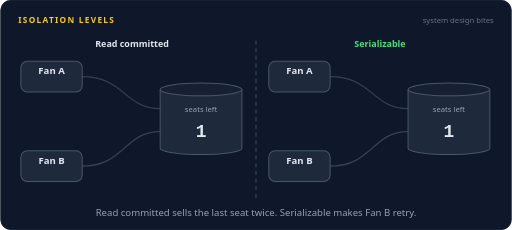
t = 0.00 s
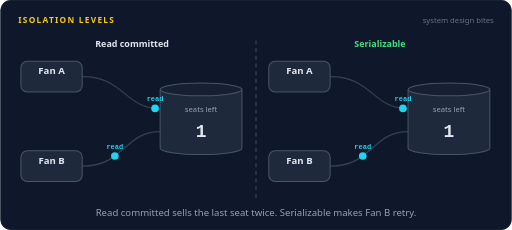
t = 1.64 s
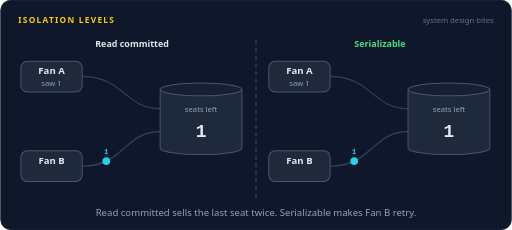
t = 3.22 s
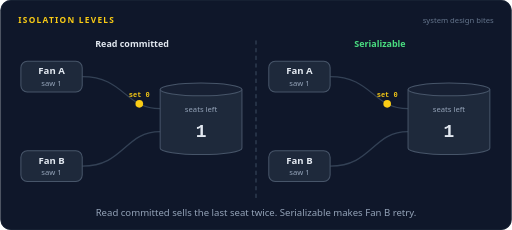
t = 4.93 s
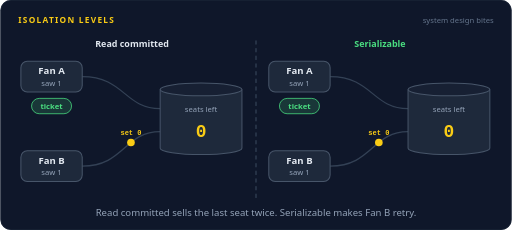
t = 6.80 s
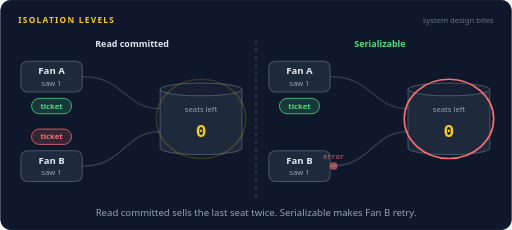
t = 8.36 s

The animated SVG that drew these frames (rendered in a browser with its animation timeline set to each time). Animation: 49 SMIL elements (animate=34,animateMotion=15); frames cover the first 8.36 s, repeats indefinitely.

<svg xmlns="http://www.w3.org/2000/svg" width="800" height="360" viewBox="0 0 800 360" role="img" aria-labelledby="title desc"><title id="title">Isolation levels</title><desc id="desc">Two fans try to buy the last concert seat at the same moment. Both read 1 seat left before either writes. At read committed both writes land and the seat is sold twice. At serializable Fan B gets an error, retries, sees 0 seats and only one ticket exists.</desc><rect width="800" height="360" rx="16" fill="#0f172a"/><rect x="0.5" y="0.5" width="799" height="359" rx="16" fill="none" stroke="#1e293b"/><text x="28" y="36" font-family="system-ui,-apple-system,'Segoe UI',Roboto,Helvetica,Arial,sans-serif" font-size="13" font-weight="700" letter-spacing="2" fill="#facc15">ISOLATION LEVELS</text><text x="772" y="36" font-family="system-ui,-apple-system,'Segoe UI',Roboto,Helvetica,Arial,sans-serif" font-size="12" fill="#64748b" text-anchor="end">system design bites</text><path d="M400,64 L400,316" fill="none" stroke="#334155" stroke-width="2" stroke-linecap="round" stroke-linejoin="round" stroke-dasharray="5 7"></path><text x="206" y="74" font-family="system-ui,-apple-system,'Segoe UI',Roboto,Helvetica,Arial,sans-serif" font-size="14" font-weight="700" fill="#e2e8f0" text-anchor="middle">Read committed</text><path d="M128,120 C194,120 194,170 250,170" fill="none" stroke="#334155" stroke-width="2" stroke-linecap="round" stroke-linejoin="round"></path><path d="M128,260 C194,260 194,206 250,206" fill="none" stroke="#334155" stroke-width="2" stroke-linecap="round" stroke-linejoin="round"></path><rect x="32" y="96" width="96" height="48" rx="10" fill="#1e293b" stroke="#475569" stroke-width="1.6"/><rect x="32" y="236" width="96" height="48" rx="10" fill="#1e293b" stroke="#475569" stroke-width="1.6"/><text x="80" y="116" font-family="system-ui,-apple-system,'Segoe UI',Roboto,Helvetica,Arial,sans-serif" font-size="15" font-weight="600" fill="#e2e8f0" text-anchor="middle">Fan A</text><text x="80" y="256" font-family="system-ui,-apple-system,'Segoe UI',Roboto,Helvetica,Arial,sans-serif" font-size="15" font-weight="600" fill="#e2e8f0" text-anchor="middle">Fan B</text><text x="80" y="134" font-family="system-ui,-apple-system,'Segoe UI',Roboto,Helvetica,Arial,sans-serif" font-size="12" font-weight="400" fill="#94a3b8" text-anchor="middle" opacity="0">saw 1<animate attributeName="opacity" dur="16s" repeatCount="indefinite" calcMode="linear" keyTimes="0;0.1812;0.1962;0.9225;0.9375;1" values="0;0;1;1;0;0"/></text><text x="80" y="274" font-family="system-ui,-apple-system,'Segoe UI',Roboto,Helvetica,Arial,sans-serif" font-size="12" font-weight="400" fill="#94a3b8" text-anchor="middle" opacity="0">saw 1<animate attributeName="opacity" dur="16s" repeatCount="indefinite" calcMode="linear" keyTimes="0;0.2188;0.2338;0.9225;0.9375;1" values="0;0;1;1;0;0"/></text><path d="M250,140 v92 a64,10 0 0 0 128,0 v-92" fill="#1e293b" stroke="#475569" stroke-width="1.6"/><ellipse cx="314" cy="140" rx="64" ry="10" fill="#172033" stroke="#475569" stroke-width="1.6"/><ellipse cx="314" cy="186" rx="70" ry="62" fill="none" stroke="#facc15" stroke-width="2.5" opacity="0"><animate attributeName="opacity" dur="16s" repeatCount="indefinite" calcMode="linear" keyTimes="0;0.325;0.34;0.385;0.4;0.45;0.465;0.51;0.525;1" values="0;0;1;1;0;0;1;1;0;0"/></ellipse><text x="314" y="176" font-family="system-ui,-apple-system,'Segoe UI',Roboto,Helvetica,Arial,sans-serif" font-size="12" font-weight="400" fill="#94a3b8" text-anchor="middle">seats left</text><g opacity="1"><animate attributeName="opacity" dur="16s" repeatCount="indefinite" calcMode="linear" keyTimes="0;0.31;0.325;0.95;0.965;1" values="1;1;0;0;1;1"/><text x="314" y="214" font-family="ui-monospace,SFMono-Regular,Menlo,Consolas,monospace" font-size="28" font-weight="700" fill="#e2e8f0" text-anchor="middle">1</text></g><g opacity="0"><animate attributeName="opacity" dur="16s" repeatCount="indefinite" calcMode="linear" keyTimes="0;0.325;0.34;0.935;0.95;1" values="0;0;1;1;0;0"/><text x="314" y="214" font-family="ui-monospace,SFMono-Regular,Menlo,Consolas,monospace" font-size="28" font-weight="700" fill="#facc15" text-anchor="middle">0</text></g><g opacity="0"><animate attributeName="opacity" dur="16s" repeatCount="indefinite" calcMode="linear" keyTimes="0;0.0375;0.0415;0.1022;0.1062;1" values="0;0;1;1;0;0"/><animateMotion dur="16s" repeatCount="indefinite" calcMode="linear" keyPoints="0;0;1;1" keyTimes="0;0.0375;0.1062;1" path="M128,120 C194,120 194,170 250,170"/><circle r="6" fill="#22d3ee"></circle><text y="-11" font-family="ui-monospace,SFMono-Regular,Menlo,Consolas,monospace" font-size="11" font-weight="600" fill="#22d3ee" text-anchor="middle">read</text></g><g opacity="0"><animate attributeName="opacity" dur="16s" repeatCount="indefinite" calcMode="linear" keyTimes="0;0.1187;0.1227;0.1772;0.1812;1" values="0;0;1;1;0;0"/><animateMotion dur="16s" repeatCount="indefinite" calcMode="linear" keyPoints="0;0;1;1" keyTimes="0;0.1187;0.1812;1" path="M250,170 C194,170 194,120 128,120"/><circle r="6" fill="#22d3ee"></circle><text y="-11" font-family="ui-monospace,SFMono-Regular,Menlo,Consolas,monospace" font-size="11" font-weight="600" fill="#22d3ee" text-anchor="middle">1</text></g><g opacity="0"><animate attributeName="opacity" dur="16s" repeatCount="indefinite" calcMode="linear" keyTimes="0;0.075;0.079;0.1397;0.1437;1" values="0;0;1;1;0;0"/><animateMotion dur="16s" repeatCount="indefinite" calcMode="linear" keyPoints="0;0;1;1" keyTimes="0;0.075;0.1437;1" path="M128,260 C194,260 194,206 250,206"/><circle r="6" fill="#22d3ee"></circle><text y="-11" font-family="ui-monospace,SFMono-Regular,Menlo,Consolas,monospace" font-size="11" font-weight="600" fill="#22d3ee" text-anchor="middle">read</text></g><g opacity="0"><animate attributeName="opacity" dur="16s" repeatCount="indefinite" calcMode="linear" keyTimes="0;0.1562;0.1603;0.2147;0.2188;1" values="0;0;1;1;0;0"/><animateMotion dur="16s" repeatCount="indefinite" calcMode="linear" keyPoints="0;0;1;1" keyTimes="0;0.1562;0.2188;1" path="M250,206 C194,206 194,260 128,260"/><circle r="6" fill="#22d3ee"></circle><text y="-11" font-family="ui-monospace,SFMono-Regular,Menlo,Consolas,monospace" font-size="11" font-weight="600" fill="#22d3ee" text-anchor="middle">1</text></g><g opacity="0"><animate attributeName="opacity" dur="16s" repeatCount="indefinite" calcMode="linear" keyTimes="0;0.2562;0.2602;0.321;0.325;1" values="0;0;1;1;0;0"/><animateMotion dur="16s" repeatCount="indefinite" calcMode="linear" keyPoints="0;0;1;1" keyTimes="0;0.2562;0.325;1" path="M128,120 C194,120 194,170 250,170"/><circle r="6" fill="#facc15"></circle><text y="-11" font-family="ui-monospace,SFMono-Regular,Menlo,Consolas,monospace" font-size="11" font-weight="600" fill="#facc15" text-anchor="middle">set 0</text></g><g opacity="0"><animate attributeName="opacity" dur="16s" repeatCount="indefinite" calcMode="linear" keyTimes="0;0.35;0.365;0.9225;0.9375;1" values="0;0;1;1;0;0"/><rect x="48.68" y="154" width="62.64" height="24" rx="12" fill="#4ade80" fill-opacity="0.16" stroke="#4ade80" stroke-width="1.2"/><text x="80" y="170.32" font-family="system-ui,-apple-system,'Segoe UI',Roboto,Helvetica,Arial,sans-serif" font-size="12" font-weight="600" fill="#4ade80" text-anchor="middle">ticket</text></g><g opacity="0"><animate attributeName="opacity" dur="16s" repeatCount="indefinite" calcMode="linear" keyTimes="0;0.3812;0.3852;0.446;0.45;1" values="0;0;1;1;0;0"/><animateMotion dur="16s" repeatCount="indefinite" calcMode="linear" keyPoints="0;0;1;1" keyTimes="0;0.3812;0.45;1" path="M128,260 C194,260 194,206 250,206"/><circle r="6" fill="#facc15"></circle><text y="-11" font-family="ui-monospace,SFMono-Regular,Menlo,Consolas,monospace" font-size="11" font-weight="600" fill="#facc15" text-anchor="middle">set 0</text></g><g opacity="0"><animate attributeName="opacity" dur="16s" repeatCount="indefinite" calcMode="linear" keyTimes="0;0.475;0.49;0.9225;0.9375;1" values="0;0;1;1;0;0"/><rect x="48.68" y="202" width="62.64" height="24" rx="12" fill="#f87171" fill-opacity="0.16" stroke="#f87171" stroke-width="1.2"/><text x="80" y="218.32" font-family="system-ui,-apple-system,'Segoe UI',Roboto,Helvetica,Arial,sans-serif" font-size="12" font-weight="600" fill="#f87171" text-anchor="middle">ticket</text></g><g opacity="0"><animate attributeName="opacity" dur="16s" repeatCount="indefinite" calcMode="linear" keyTimes="0;0.525;0.54;0.9225;0.9375;1" values="0;0;1;1;0;0"/><rect x="118.88" y="288" width="174.24" height="24" rx="12" fill="#f87171" fill-opacity="0.16" stroke="#f87171" stroke-width="1.2"/><text x="206" y="304.32" font-family="system-ui,-apple-system,'Segoe UI',Roboto,Helvetica,Arial,sans-serif" font-size="12" font-weight="600" fill="#f87171" text-anchor="middle">one seat, two tickets</text></g><text x="594" y="74" font-family="system-ui,-apple-system,'Segoe UI',Roboto,Helvetica,Arial,sans-serif" font-size="14" font-weight="700" fill="#4ade80" text-anchor="middle">Serializable</text><path d="M516,120 C582,120 582,170 638,170" fill="none" stroke="#334155" stroke-width="2" stroke-linecap="round" stroke-linejoin="round"></path><path d="M516,260 C582,260 582,206 638,206" fill="none" stroke="#334155" stroke-width="2" stroke-linecap="round" stroke-linejoin="round"></path><rect x="420" y="96" width="96" height="48" rx="10" fill="#1e293b" stroke="#475569" stroke-width="1.6"/><rect x="420" y="236" width="96" height="48" rx="10" fill="#1e293b" stroke="#475569" stroke-width="1.6"/><text x="468" y="116" font-family="system-ui,-apple-system,'Segoe UI',Roboto,Helvetica,Arial,sans-serif" font-size="15" font-weight="600" fill="#e2e8f0" text-anchor="middle">Fan A</text><text x="468" y="256" font-family="system-ui,-apple-system,'Segoe UI',Roboto,Helvetica,Arial,sans-serif" font-size="15" font-weight="600" fill="#e2e8f0" text-anchor="middle">Fan B</text><text x="468" y="134" font-family="system-ui,-apple-system,'Segoe UI',Roboto,Helvetica,Arial,sans-serif" font-size="12" font-weight="400" fill="#94a3b8" text-anchor="middle" opacity="0">saw 1<animate attributeName="opacity" dur="16s" repeatCount="indefinite" calcMode="linear" keyTimes="0;0.1812;0.1962;0.9225;0.9375;1" values="0;0;1;1;0;0"/></text><text x="468" y="274" font-family="system-ui,-apple-system,'Segoe UI',Roboto,Helvetica,Arial,sans-serif" font-size="12" font-weight="400" fill="#94a3b8" text-anchor="middle" opacity="0">saw 1<animate attributeName="opacity" dur="16s" repeatCount="indefinite" calcMode="linear" keyTimes="0;0.2188;0.2338;0.6975;0.7125;1" values="0;0;1;1;0;0"/></text><text x="468" y="274" font-family="system-ui,-apple-system,'Segoe UI',Roboto,Helvetica,Arial,sans-serif" font-size="12" font-weight="400" fill="#facc15" text-anchor="middle" opacity="0">saw 0<animate attributeName="opacity" dur="16s" repeatCount="indefinite" calcMode="linear" keyTimes="0;0.7125;0.7275;0.9225;0.9375;1" values="0;0;1;1;0;0"/></text><path d="M638,140 v92 a64,10 0 0 0 128,0 v-92" fill="#1e293b" stroke="#475569" stroke-width="1.6"/><ellipse cx="702" cy="140" rx="64" ry="10" fill="#172033" stroke="#475569" stroke-width="1.6"/><ellipse cx="702" cy="186" rx="70" ry="62" fill="none" stroke="#facc15" stroke-width="2.5" opacity="0"><animate attributeName="opacity" dur="16s" repeatCount="indefinite" calcMode="linear" keyTimes="0;0.325;0.34;0.385;0.4;1" values="0;0;1;1;0;0"/></ellipse><ellipse cx="702" cy="186" rx="70" ry="62" fill="none" stroke="#f87171" stroke-width="2.5" opacity="0"><animate attributeName="opacity" dur="16s" repeatCount="indefinite" calcMode="linear" keyTimes="0;0.45;0.465;0.5225;0.5375;1" values="0;0;1;1;0;0"/></ellipse><text x="702" y="176" font-family="system-ui,-apple-system,'Segoe UI',Roboto,Helvetica,Arial,sans-serif" font-size="12" font-weight="400" fill="#94a3b8" text-anchor="middle">seats left</text><g opacity="1"><animate attributeName="opacity" dur="16s" repeatCount="indefinite" calcMode="linear" keyTimes="0;0.31;0.325;0.95;0.965;1" values="1;1;0;0;1;1"/><text x="702" y="214" font-family="ui-monospace,SFMono-Regular,Menlo,Consolas,monospace" font-size="28" font-weight="700" fill="#e2e8f0" text-anchor="middle">1</text></g><g opacity="0"><animate attributeName="opacity" dur="16s" repeatCount="indefinite" calcMode="linear" keyTimes="0;0.325;0.34;0.935;0.95;1" values="0;0;1;1;0;0"/><text x="702" y="214" font-family="ui-monospace,SFMono-Regular,Menlo,Consolas,monospace" font-size="28" font-weight="700" fill="#facc15" text-anchor="middle">0</text></g><g opacity="0"><animate attributeName="opacity" dur="16s" repeatCount="indefinite" calcMode="linear" keyTimes="0;0.0375;0.0415;0.1022;0.1062;1" values="0;0;1;1;0;0"/><animateMotion dur="16s" repeatCount="indefinite" calcMode="linear" keyPoints="0;0;1;1" keyTimes="0;0.0375;0.1062;1" path="M516,120 C582,120 582,170 638,170"/><circle r="6" fill="#22d3ee"></circle><text y="-11" font-family="ui-monospace,SFMono-Regular,Menlo,Consolas,monospace" font-size="11" font-weight="600" fill="#22d3ee" text-anchor="middle">read</text></g><g opacity="0"><animate attributeName="opacity" dur="16s" repeatCount="indefinite" calcMode="linear" keyTimes="0;0.1187;0.1227;0.1772;0.1812;1" values="0;0;1;1;0;0"/><animateMotion dur="16s" repeatCount="indefinite" calcMode="linear" keyPoints="0;0;1;1" keyTimes="0;0.1187;0.1812;1" path="M638,170 C582,170 582,120 516,120"/><circle r="6" fill="#22d3ee"></circle><text y="-11" font-family="ui-monospace,SFMono-Regular,Menlo,Consolas,monospace" font-size="11" font-weight="600" fill="#22d3ee" text-anchor="middle">1</text></g><g opacity="0"><animate attributeName="opacity" dur="16s" repeatCount="indefinite" calcMode="linear" keyTimes="0;0.075;0.079;0.1397;0.1437;1" values="0;0;1;1;0;0"/><animateMotion dur="16s" repeatCount="indefinite" calcMode="linear" keyPoints="0;0;1;1" keyTimes="0;0.075;0.1437;1" path="M516,260 C582,260 582,206 638,206"/><circle r="6" fill="#22d3ee"></circle><text y="-11" font-family="ui-monospace,SFMono-Regular,Menlo,Consolas,monospace" font-size="11" font-weight="600" fill="#22d3ee" text-anchor="middle">read</text></g><g opacity="0"><animate attributeName="opacity" dur="16s" repeatCount="indefinite" calcMode="linear" keyTimes="0;0.1562;0.1603;0.2147;0.2188;1" values="0;0;1;1;0;0"/><animateMotion dur="16s" repeatCount="indefinite" calcMode="linear" keyPoints="0;0;1;1" keyTimes="0;0.1562;0.2188;1" path="M638,206 C582,206 582,260 516,260"/><circle r="6" fill="#22d3ee"></circle><text y="-11" font-family="ui-monospace,SFMono-Regular,Menlo,Consolas,monospace" font-size="11" font-weight="600" fill="#22d3ee" text-anchor="middle">1</text></g><g opacity="0"><animate attributeName="opacity" dur="16s" repeatCount="indefinite" calcMode="linear" keyTimes="0;0.2562;0.2602;0.321;0.325;1" values="0;0;1;1;0;0"/><animateMotion dur="16s" repeatCount="indefinite" calcMode="linear" keyPoints="0;0;1;1" keyTimes="0;0.2562;0.325;1" path="M516,120 C582,120 582,170 638,170"/><circle r="6" fill="#facc15"></circle><text y="-11" font-family="ui-monospace,SFMono-Regular,Menlo,Consolas,monospace" font-size="11" font-weight="600" fill="#facc15" text-anchor="middle">set 0</text></g><g opacity="0"><animate attributeName="opacity" dur="16s" repeatCount="indefinite" calcMode="linear" keyTimes="0;0.35;0.365;0.9225;0.9375;1" values="0;0;1;1;0;0"/><rect x="436.68" y="154" width="62.64" height="24" rx="12" fill="#4ade80" fill-opacity="0.16" stroke="#4ade80" stroke-width="1.2"/><text x="468" y="170.32" font-family="system-ui,-apple-system,'Segoe UI',Roboto,Helvetica,Arial,sans-serif" font-size="12" font-weight="600" fill="#4ade80" text-anchor="middle">ticket</text></g><g opacity="0"><animate attributeName="opacity" dur="16s" repeatCount="indefinite" calcMode="linear" keyTimes="0;0.3812;0.3852;0.446;0.45;1" values="0;0;1;1;0;0"/><animateMotion dur="16s" repeatCount="indefinite" calcMode="linear" keyPoints="0;0;1;1" keyTimes="0;0.3812;0.45;1" path="M516,260 C582,260 582,206 638,206"/><circle r="6" fill="#facc15"></circle><text y="-11" font-family="ui-monospace,SFMono-Regular,Menlo,Consolas,monospace" font-size="11" font-weight="600" fill="#facc15" text-anchor="middle">set 0</text></g><g opacity="0"><animate attributeName="opacity" dur="16s" repeatCount="indefinite" calcMode="linear" keyTimes="0;0.4625;0.4665;0.521;0.525;1" values="0;0;1;1;0;0"/><animateMotion dur="16s" repeatCount="indefinite" calcMode="linear" keyPoints="0;0;1;1" keyTimes="0;0.4625;0.525;1" path="M638,206 C582,206 582,260 516,260"/><circle r="6" fill="#f87171"></circle><text y="-11" font-family="ui-monospace,SFMono-Regular,Menlo,Consolas,monospace" font-size="11" font-weight="600" fill="#f87171" text-anchor="middle">error</text></g><g opacity="0"><animate attributeName="opacity" dur="16s" repeatCount="indefinite" calcMode="linear" keyTimes="0;0.525;0.54;0.5975;0.6125;1" values="0;0;1;1;0;0"/><rect x="440.4" y="202" width="55.2" height="24" rx="12" fill="#fb923c" fill-opacity="0.16" stroke="#fb923c" stroke-width="1.2"/><text x="468" y="218.32" font-family="system-ui,-apple-system,'Segoe UI',Roboto,Helvetica,Arial,sans-serif" font-size="12" font-weight="600" fill="#fb923c" text-anchor="middle">retry</text></g><g opacity="0"><animate attributeName="opacity" dur="16s" repeatCount="indefinite" calcMode="linear" keyTimes="0;0.575;0.579;0.6335;0.6375;1" values="0;0;1;1;0;0"/><animateMotion dur="16s" repeatCount="indefinite" calcMode="linear" keyPoints="0;0;1;1" keyTimes="0;0.575;0.6375;1" path="M516,260 C582,260 582,206 638,206"/><circle r="6" fill="#22d3ee"></circle><text y="-11" font-family="ui-monospace,SFMono-Regular,Menlo,Consolas,monospace" font-size="11" font-weight="600" fill="#22d3ee" text-anchor="middle">read</text></g><g opacity="0"><animate attributeName="opacity" dur="16s" repeatCount="indefinite" calcMode="linear" keyTimes="0;0.65;0.654;0.7085;0.7125;1" values="0;0;1;1;0;0"/><animateMotion dur="16s" repeatCount="indefinite" calcMode="linear" keyPoints="0;0;1;1" keyTimes="0;0.65;0.7125;1" path="M638,206 C582,206 582,260 516,260"/><circle r="6" fill="#22d3ee"></circle><text y="-11" font-family="ui-monospace,SFMono-Regular,Menlo,Consolas,monospace" font-size="11" font-weight="600" fill="#22d3ee" text-anchor="middle">0</text></g><g opacity="0"><animate attributeName="opacity" dur="16s" repeatCount="indefinite" calcMode="linear" keyTimes="0;0.725;0.74;0.9225;0.9375;1" values="0;0;1;1;0;0"/><rect x="429.24" y="202" width="77.52" height="24" rx="12" fill="#94a3b8" fill-opacity="0.16" stroke="#94a3b8" stroke-width="1.2"/><text x="468" y="218.32" font-family="system-ui,-apple-system,'Segoe UI',Roboto,Helvetica,Arial,sans-serif" font-size="12" font-weight="600" fill="#94a3b8" text-anchor="middle">sold out</text></g><g opacity="0"><animate attributeName="opacity" dur="16s" repeatCount="indefinite" calcMode="linear" keyTimes="0;0.75;0.765;0.9225;0.9375;1" values="0;0;1;1;0;0"/><rect x="510.6" y="288" width="166.8" height="24" rx="12" fill="#4ade80" fill-opacity="0.16" stroke="#4ade80" stroke-width="1.2"/><text x="594" y="304.32" font-family="system-ui,-apple-system,'Segoe UI',Roboto,Helvetica,Arial,sans-serif" font-size="12" font-weight="600" fill="#4ade80" text-anchor="middle">one seat, one ticket</text></g><text x="400.0" y="338" font-family="system-ui,-apple-system,'Segoe UI',Roboto,Helvetica,Arial,sans-serif" font-size="15" fill="#94a3b8" text-anchor="middle">Read committed sells the last seat twice. Serializable makes Fan B retry.</text></svg>
